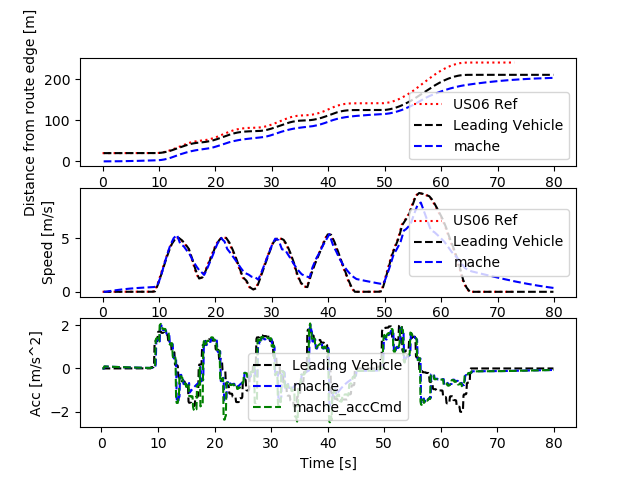

Source data for this figure (header and first rows):
Realtime [sec], Sim Time [sec], Sim Time from MPC [sec], MPC runtime, v0_dist [m], v0_lane [-], v0_spd [m/s], v0_acc [m/s2], v1_dist [m], v1_lane [-], v1_spd [m/s], v1_acc [m/s2], v1_accCmd [m/s2]
0.0, 0.0, 0.0, 0.0, 0.0, 0.0, 0.0, 0.0, 0.0, 0.0, 0.0, 0.0, 0.0
0.0, 0.0, 0.0, 0.0, 0.0, 0.0, 0.0, 0.0, 0.0, 0.0, 0.0, 0.0, 0.0
0.0, 0.0, 0.0, 0.0, 0.0, 0.0, 0.0, 0.0, 0.0, 0.0, 0.0, 0.0, 0.0
0.0, 0.2, 0.0, 0.01004, 20.0, 0.0, 0.0, 0.0, 0.0, 0.0, 0.0, 0.0, 0.0
0.1222, 0.3, 0.0, 0.007881, 20.0, 0.0, 0.0, 0.0, 0.0, 0.0, 0.0, 0.0, 0.0
0.1325, 0.4, 0.0, 0.008608, 20.0, 0.0, 0.0, 0.0, 0.0, 0.0, 0.0, 0.0, 0.0
0.2144, 0.5, 0.3, 0.007986, 20.0, 0.0, 0.0, 0.0, 0.0, 0.0, 0.0, 0.0, 0.09435
0.3139, 0.6, 0.4, 0.008078, 20.0, 0.0, 0.0, 0.0, 0.0009131, 0.0, 0.009131, 0.09131, 0.09435
0.4136, 0.7, 0.5, 0.008343, 20.0, 0.0, 0.0, 0.0, 0.002739, 0.0, 0.01826, 0.09131, 0.09435
0.5139, 0.8, 0.6, 0.00897, 20.0, 0.0, 0.0, 0.0, 0.005478, 0.0, 0.02739, 0.09131, 0.08981
0.614, 0.9, 0.7, 0.008265, 20.0, 0.0, 0.0, 0.0, 0.009087, 0.0, 0.03608, 0.08691, 0.08858
0.7131, 1.0, 0.8, 0.008009, 20.0, 0.0, 0.0, 0.0, 0.01355, 0.0, 0.04466, 0.08572, 0.08734
0.8131, 1.1, 0.9, 0.01022, 20.0, 0.0, 0.0, 0.0, 0.01886, 0.0, 0.05311, 0.08452, 0.08631
0.9157, 1.2, 0.9, 0.00818, 20.0, 0.0, 0.0, 0.0, 0.02501, 0.0, 0.06146, 0.08352, 0.08631
1.014, 1.3, 1.2, 0.007044, 20.0, 0.0, 0.0, 0.0, 0.03199, 0.0, 0.06981, 0.08352, 0.08293
1.213, 1.4, 1.2, 0.006752, 20.0, 0.0, 0.0, 0.0, 0.03977, 0.0, 0.07784, 0.08025, 0.08293
1.221, 1.5, 1.2, 0.00846, 20.0, 0.0, 0.0, 0.0, 0.04836, 0.0, 0.08586, 0.08025, 0.08293
1.314, 1.6, 1.4, 0.008644, 20.0, 0.0, 0.0, 0.0, 0.05775, 0.0, 0.09389, 0.08025, 0.08075
1.414, 1.7, 1.5, 0.00856, 20.0, 0.0, 0.0, 0.0, 0.06792, 0.0, 0.1017, 0.07815, 0.07962
1.514, 1.8, 1.6, 0.008258, 20.0, 0.0, 0.0, 0.0, 0.07886, 0.0, 0.1094, 0.07705, 0.07848
1.613, 1.9, 1.7, 0.00769, 20.0, 0.0, 0.0, 0.0, 0.09056, 0.0, 0.117, 0.07595, 0.07745
1.713, 2.0, 1.8, 0.008055, 20.0, 0.0, 0.0, 0.0, 0.103, 0.0, 0.1245, 0.07495, 0.07638
1.814, 2.1, 1.9, 0.00777, 20.0, 0.0, 0.0, 0.0, 0.1162, 0.0, 0.1319, 0.07392, 0.07532
1.912, 2.2, 2.0, 0.006946, 20.0, 0.0, 0.0, 0.0, 0.1301, 0.0, 0.1392, 0.07289, 0.07427
2.009, 2.3, 2.1, 0.008893, 20.0, 0.0, 0.0, 0.0, 0.1448, 0.0, 0.1464, 0.07188, 0.07323
2.115, 2.4, 2.3, 0.00825, 20.0, 0.0, 0.0, 0.0, 0.1601, 0.0, 0.1535, 0.07087, 0.07117
2.314, 2.5, 2.3, 0.007766, 20.0, 0.0, 0.0, 0.0, 0.1761, 0.0, 0.1603, 0.06888, 0.07117
2.325, 2.6, 2.3, 0.007056, 20.0, 0.0, 0.0, 0.0, 0.1929, 0.0, 0.1672, 0.06888, 0.07117
2.413, 2.7, 2.5, 0.008655, 20.0, 0.0, 0.0, 0.0, 0.2103, 0.0, 0.1741, 0.06888, 0.0692
2.514, 2.8, 2.5, 0.007818, 20.0, 0.0, 0.0, 0.0, 0.2283, 0.0, 0.1808, 0.06696, 0.0692
2.612, 2.9, 2.7, 0.007541, 20.0, 0.0, 0.0, 0.0, 0.2471, 0.0, 0.1875, 0.06696, 0.06712
2.712, 3.0, 2.8, 0.008162, 20.0, 0.0, 0.0, 0.0, 0.2665, 0.0, 0.194, 0.06495, 0.06617
2.813, 3.1, 2.9, 0.008278, 20.0, 0.0, 0.0, 0.0, 0.2865, 0.0, 0.2004, 0.06403, 0.06514
2.913, 3.2, 3.0, 0.007956, 20.0, 0.0, 0.0, 0.0, 0.3072, 0.0, 0.2067, 0.06304, 0.06421
3.013, 3.3, 3.1, 0.007906, 20.0, 0.0, 0.0, 0.0, 0.3285, 0.0, 0.2129, 0.06214, 0.06325
3.114, 3.4, 3.2, 0.00899, 20.0, 0.0, 0.0, 0.0, 0.3504, 0.0, 0.219, 0.06121, 0.0623
3.214, 3.5, 3.4, 0.007888, 20.0, 0.0, 0.0, 0.0, 0.3729, 0.0, 0.2251, 0.06029, 0.06042
3.413, 3.6, 3.4, 0.006452, 20.0, 0.0, 0.0, 0.0, 0.396, 0.0, 0.2309, 0.05848, 0.06042
3.424, 3.7, 3.4, 0.007814, 20.0, 0.0, 0.0, 0.0, 0.4197, 0.0, 0.2368, 0.05848, 0.06042
3.513, 3.8, 3.6, 0.00855, 20.0, 0.0, 0.0, 0.0, 0.4439, 0.0, 0.2426, 0.05848, 0.05862
3.614, 3.9, 3.7, 0.008156, 20.0, 0.0, 0.0, 0.0, 0.4688, 0.0, 0.2483, 0.05673, 0.05768
3.714, 4.0, 3.8, 0.01012, 20.0, 0.0, 0.0, 0.0, 0.4942, 0.0, 0.2539, 0.05582, 0.05673
3.816, 4.1, 3.9, 0.00796, 20.0, 0.0, 0.0, 0.0, 0.5201, 0.0, 0.2594, 0.0549, 0.05586
3.914, 4.2, 4.0, 0.009114, 20.0, 0.0, 0.0, 0.0, 0.5466, 0.0, 0.2648, 0.05406, 0.05498
4.015, 4.3, 4.1, 0.0083, 20.0, 0.0, 0.0, 0.0, 0.5736, 0.0, 0.2701, 0.0532, 0.0541
4.113, 4.4, 4.2, 0.008405, 20.0, 0.0, 0.0, 0.0, 0.6011, 0.0, 0.2753, 0.05235, 0.05322
4.215, 4.5, 4.3, 0.008286, 20.0, 0.0, 0.0, 0.0, 0.6292, 0.0, 0.2805, 0.0515, 0.05236
4.314, 4.6, 4.5, 0.007671, 20.0, 0.0, 0.0, 0.0, 0.6577, 0.0, 0.2855, 0.05067, 0.05065
4.513, 4.7, 4.5, 0.00689, 20.0, 0.0, 0.0, 0.0, 0.6868, 0.0, 0.2904, 0.04901, 0.05065
4.522, 4.8, 4.5, 0.007882, 20.0, 0.0, 0.0, 0.0, 0.7163, 0.0, 0.2953, 0.04901, 0.05065
4.614, 4.9, 4.7, 0.007876, 20.0, 0.0, 0.0, 0.0, 0.7463, 0.0, 0.3002, 0.04901, 0.04901
4.714, 5.0, 4.8, 0.007756, 20.0, 0.0, 0.0, 0.0, 0.7768, 0.0, 0.305, 0.04743, 0.04815
4.813, 5.1, 4.9, 0.007931, 20.0, 0.0, 0.0, 0.0, 0.8078, 0.0, 0.3096, 0.0466, 0.04729
4.912, 5.2, 5.0, 0.008384, 20.0, 0.0, 0.0, 0.0, 0.8392, 0.0, 0.3142, 0.04576, 0.0465
5.014, 5.3, 5.1, 0.008628, 20.0, 0.0, 0.0, 0.0, 0.8711, 0.0, 0.3187, 0.045, 0.0457
5.114, 5.4, 5.2, 0.00763, 20.0, 0.0, 0.0, 0.0, 0.9034, 0.0, 0.3231, 0.04422, 0.0449
5.214, 5.5, 5.3, 0.008847, 20.0, 0.0, 0.0, 0.0, 0.9362, 0.0, 0.3275, 0.04345, 0.04411
5.315, 5.6, 5.4, 0.007631, 20.0, 0.0, 0.0, 0.0, 0.9693, 0.0, 0.3318, 0.04268, 0.04332
5.412, 5.7, 5.6, 0.007952, 20.0, 0.0, 0.0, 0.0, 1.003, 0.0, 0.336, 0.04192, 0.04177
5.615, 5.8, 5.6, 0.007981, 20.0, 0.0, 0.0, 0.0, 1.037, 0.0, 0.34, 0.04042, 0.04177
... 741 more rows
